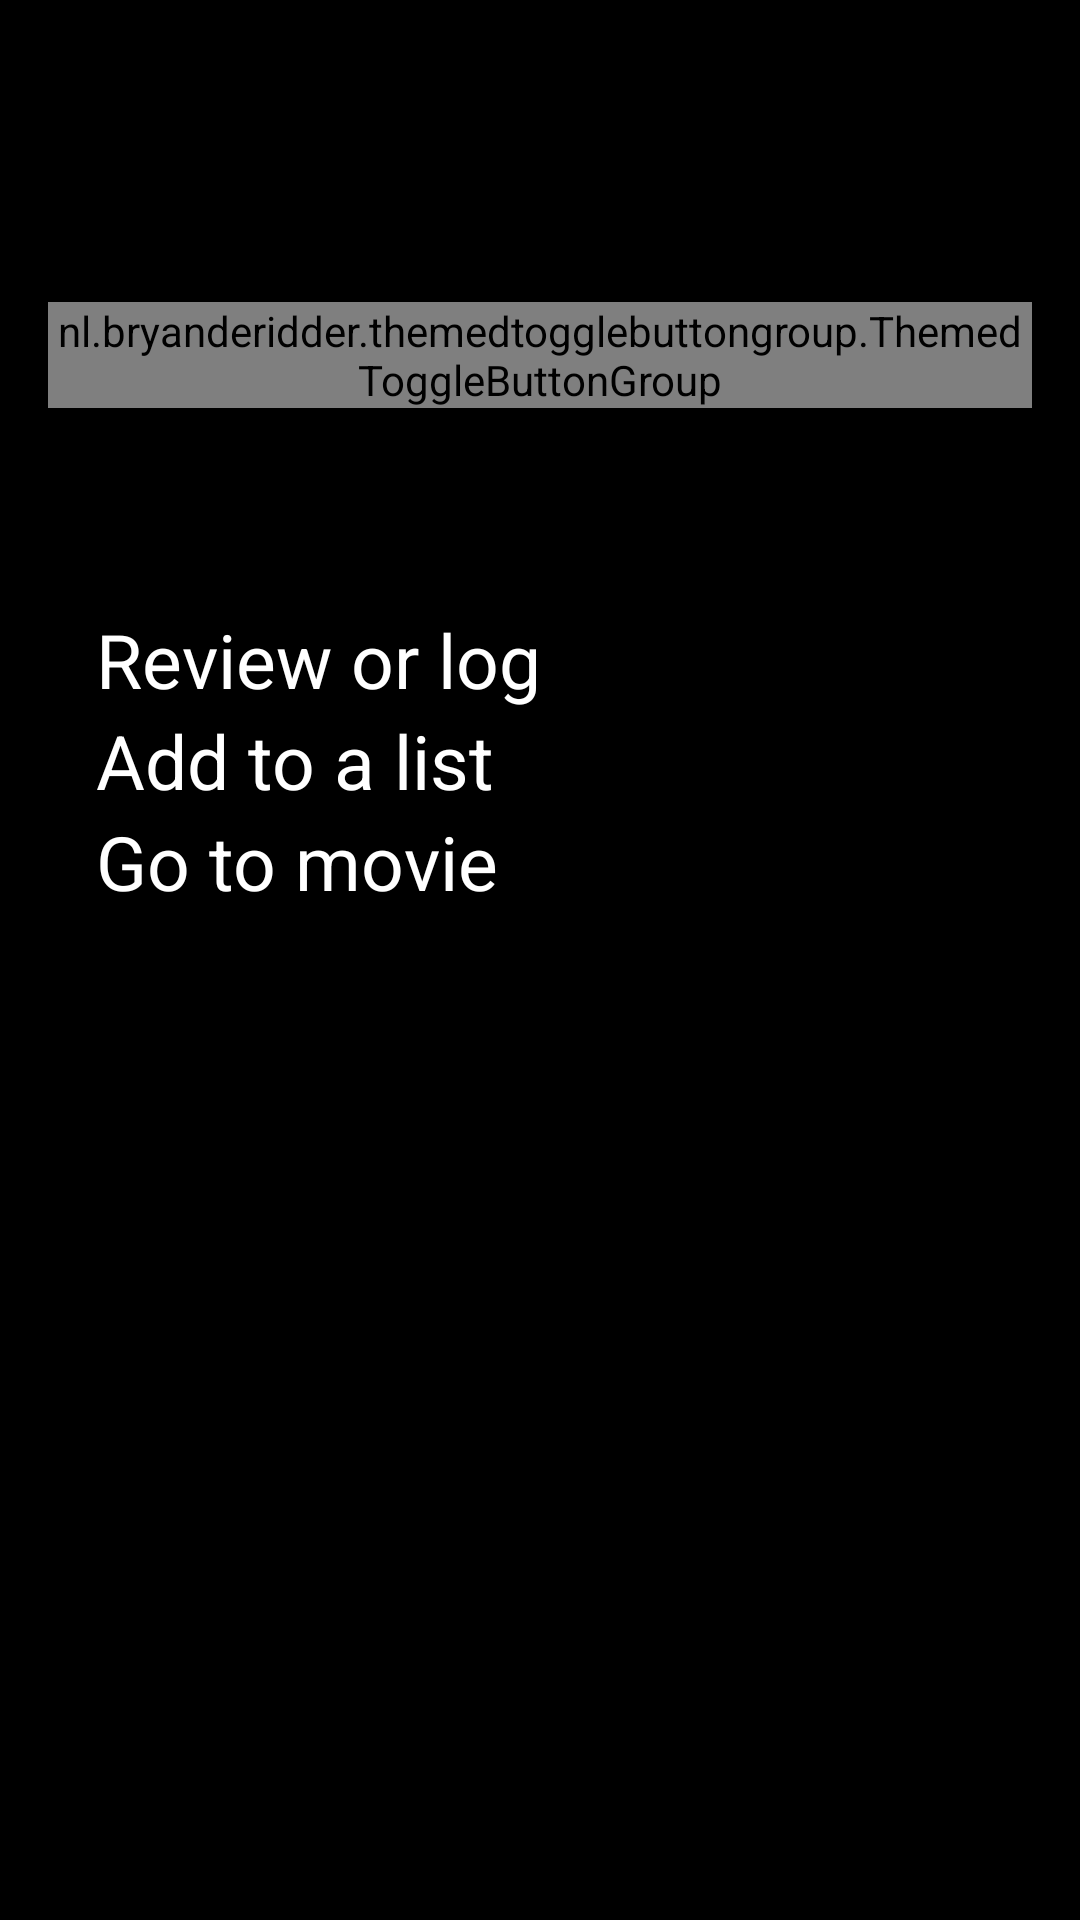

Write the Android layout XML for this screen, with the resource values it uses.
<!-- AndroidManifest.xml: application theme Theme.Moviepedia -->
<!-- res/layout/movie_bottom_sheet.xml -->
<?xml version="1.0" encoding="utf-8"?>
<androidx.constraintlayout.widget.ConstraintLayout xmlns:android="http://schemas.android.com/apk/res/android"
    android:layout_width="match_parent"
    android:layout_height="match_parent"
    android:background="@color/black"
    android:padding="@dimen/margin"
    xmlns:app="http://schemas.android.com/apk/res-auto">

    <androidx.constraintlayout.widget.ConstraintLayout
        android:id="@+id/cl_movie_info"
        android:layout_width="match_parent"
        android:layout_height="wrap_content"
        app:layout_constraintTop_toTopOf="parent"
        app:layout_constraintStart_toStartOf="parent">

    <TextView
        android:id="@+id/tw_bs_movie_title"
        android:layout_width="0dp"
        android:layout_height="wrap_content"
        android:layout_marginStart="@dimen/margin"
        android:layout_marginEnd="@dimen/margin"
        android:gravity="start"
        android:textColor="@color/white"
        android:textSize="@dimen/text_size_big"
        app:layout_constraintStart_toStartOf="parent"
        app:layout_constraintEnd_toStartOf="@+id/tw_bs_movie_rating"
        app:layout_constraintTop_toTopOf="parent" />

    <TextView
        android:id="@+id/tw_bs_movie_rating"
        android:layout_width="wrap_content"
        android:layout_height="wrap_content"
        android:textSize="@dimen/text_size_20"
        android:textColor="@color/white"
        android:gravity="end"
        android:layout_marginStart="@dimen/margin"
        android:layout_marginEnd="@dimen/margin"
        app:layout_constraintEnd_toEndOf="parent"
        app:layout_constraintTop_toTopOf="parent"
        app:layout_constraintBottom_toBottomOf="parent"/>

    <TextView
        android:id="@+id/tw_bs_movie_resease_date"
        android:layout_width="wrap_content"
        android:layout_height="wrap_content"
        android:layout_marginStart="@dimen/margin"
        android:gravity="start"
        android:textColor="@color/gray"
        android:textSize="@dimen/text_size_medium"
        app:layout_constraintStart_toStartOf="parent"
        app:layout_constraintTop_toBottomOf="@+id/tw_bs_movie_title" />

    </androidx.constraintlayout.widget.ConstraintLayout>

    <androidx.constraintlayout.widget.ConstraintLayout
        android:id="@+id/cl_movie_toggle"
        android:layout_width="match_parent"
        android:layout_height="wrap_content"
        android:layout_marginTop="@dimen/margin"
        android:layout_marginBottom="@dimen/margin"
        app:layout_constraintTop_toBottomOf="@+id/cl_movie_info"
        app:layout_constraintStart_toStartOf="parent">

        <nl.bryanderidder.themedtogglebuttongroup.ThemedToggleButtonGroup
            android:id="@+id/toggle_group_movie_sheet"
            android:layout_width="match_parent"
            android:layout_height="wrap_content"
            android:layout_marginTop="@dimen/margin"
            app:toggle_selectableAmount="2"
            app:toggle_requiredAmount="0"
            app:layout_constraintTop_toTopOf="parent"
            app:layout_constraintStart_toStartOf="parent"
            app:layout_constraintEnd_toEndOf="parent"
            app:justifyContent="center">

        <nl.bryanderidder.themedtogglebuttongroup.ThemedButton
            android:id="@+id/toggle_sheet_btn_movie_watchlist"
            android:layout_width="wrap_content"
            android:layout_height="30dp"
            app:toggle_textSize="@dimen/text_size_small"
            app:toggle_text="@string/watchlist"
            app:toggle_textColor="@color/white"
            app:toggle_backgroundColor="@color/black"
            app:toggle_borderWidth = "2dp"
            app:toggle_selectedBorderWidth = "2dp"
            app:toggle_borderColor="@color/white"
            app:toggle_selectedBorderColor = "@color/fireOpal"
            app:toggle_selectedBackgroundColor = "@color/fireOpal"/>

        <nl.bryanderidder.themedtogglebuttongroup.ThemedButton
            android:id="@+id/toggle_sheet_btn_movie_watched"
            android:layout_width="wrap_content"
            android:layout_height="30dp"
            app:toggle_textSize="@dimen/text_size_small"
            app:toggle_text="@string/watched"
            app:toggle_textColor="@color/white"
            app:toggle_backgroundColor="@color/black"
            app:toggle_borderWidth = "2dp"
            app:toggle_selectedBorderWidth = "2dp"
            app:toggle_borderColor="@color/white"
            app:toggle_selectedBorderColor = "@color/fireOpal"
            app:toggle_selectedBackgroundColor = "@color/fireOpal"/>

        </nl.bryanderidder.themedtogglebuttongroup.ThemedToggleButtonGroup>

        <com.jaygoo.widget.RangeSeekBar
            android:visibility="invisible"
            android:id="@+id/range_seekbar"
            app:rsb_mode = "single"
            android:layout_width="match_parent"
            android:layout_height="wrap_content"
            android:layout_marginTop="@dimen/margin"
            app:rsb_gravity="center"
            app:layout_constraintTop_toBottomOf="@+id/toggle_group_movie_sheet"
            app:layout_constraintStart_toStartOf="parent"
            app:rsb_min="0"
            app:rsb_max="10"
            app:rsb_steps="10"
            app:rsb_step_radius="@dimen/margin"
            app:rsb_step_color="@color/fireOpal"
            app:rsb_step_height="1dp"
            app:rsb_step_width="1dp"
            app:rsb_step_auto_bonding="true"
            app:rsb_tick_mark_mode="other"
            app:rsb_tick_mark_text_array="@array/seekbarArray"
            app:rsb_tick_mark_gravity = "center"
            app:rsb_tick_mark_layout_gravity="bottom"
            app:rsb_tick_mark_text_color="@color/gray"
            app:rsb_tick_mark_text_size="@dimen/text_size_small"
            app:rsb_tick_mark_text_margin="@dimen/margin"
            app:rsb_progress_color="@color/fireOpal"
            app:rsb_progress_height="5dp"
            app:rsb_indicator_text_color="@color/gray"/>

    </androidx.constraintlayout.widget.ConstraintLayout>

    <androidx.constraintlayout.widget.ConstraintLayout
        android:layout_width="match_parent"
        android:layout_height="wrap_content"
        android:layout_marginTop="@dimen/margin32"
        android:layout_marginBottom="@dimen/margin"
        app:layout_constraintTop_toBottomOf="@+id/cl_movie_toggle"
        app:layout_constraintStart_toStartOf="parent">

        <TextView
            android:id="@+id/tw_review_log"
            android:layout_width="match_parent"
            android:layout_height="wrap_content"
            android:layout_marginStart="@dimen/margin"
            android:gravity="start"
            android:text="@string/review_log"
            android:textColor="@color/white"
            android:textSize="@dimen/text_size_big"
            app:layout_constraintEnd_toEndOf="parent"
            app:layout_constraintStart_toStartOf="parent"
            app:layout_constraintTop_toTopOf="parent" />

        <TextView
            android:id="@+id/tw_add_to_list"
            android:layout_width="match_parent"
            android:layout_height="wrap_content"
            android:layout_marginStart="@dimen/margin"
            android:gravity="start"
            android:text="@string/add_to_list"
            android:textColor="@color/white"
            android:textSize="@dimen/text_size_big"
            app:layout_constraintEnd_toEndOf="parent"
            app:layout_constraintStart_toStartOf="parent"
            app:layout_constraintTop_toBottomOf="@+id/tw_review_log" />

        <TextView
            android:id="@+id/tw_go_to_film"
            android:layout_width="match_parent"
            android:layout_height="wrap_content"
            android:layout_marginStart="@dimen/margin"
            android:gravity="start"
            android:text="@string/go_to_film"
            android:textColor="@color/white"
            android:textSize="@dimen/text_size_big"
            app:layout_constraintEnd_toEndOf="parent"
            app:layout_constraintStart_toStartOf="parent"
            app:layout_constraintTop_toBottomOf="@+id/tw_add_to_list" />


    </androidx.constraintlayout.widget.ConstraintLayout>

</androidx.constraintlayout.widget.ConstraintLayout>
<!-- resources referenced by this layout -->
<resources>
  <string-array name="seekbarArray">
          <item>0</item>
          <item>1</item>
          <item>2</item>
          <item>3</item>
          <item>4</item>
          <item>5</item>
          <item>6</item>
          <item>7</item>
          <item>8</item>
          <item>9</item>
          <item>10</item>
      </string-array>
  <color name="black">#FF000000</color>
  <color name="fireOpal">#ec625f</color>
  <color name="gray">#525252</color>
  <color name="white">#FFFFFFFF</color>
  <dimen name="margin">16dp</dimen>
  <dimen name="margin32">32dp</dimen>
  <dimen name="text_size_20">20sp</dimen>
  <dimen name="text_size_big">25dp</dimen>
  <dimen name="text_size_medium">14sp</dimen>
  <dimen name="text_size_small">12sp</dimen>
  <string name="add_to_list">Add to a list</string>
  <string name="go_to_film">Go to movie</string>
  <string name="review_log">Review or log</string>
  <string name="watched">Watched</string>
  <string name="watchlist">Watchlist</string>
  <style name="Theme.Moviepedia" parent="Theme.MaterialComponents.DayNight.NoActionBar">
          
          <item name="colorPrimary">@color/black</item>
          <item name="colorPrimaryVariant">@color/black</item>
          <item name="colorOnPrimary">@color/white</item>
          
          <item name="colorSecondary">@color/black</item>
          <item name="colorSecondaryVariant">@color/fireOpal</item>
          <item name="colorOnSecondary">@color/black</item>
          
          <item name="android:statusBarColor" tools:targetApi="l">?attr/colorPrimaryVariant</item>
          
      </style>
</resources>
